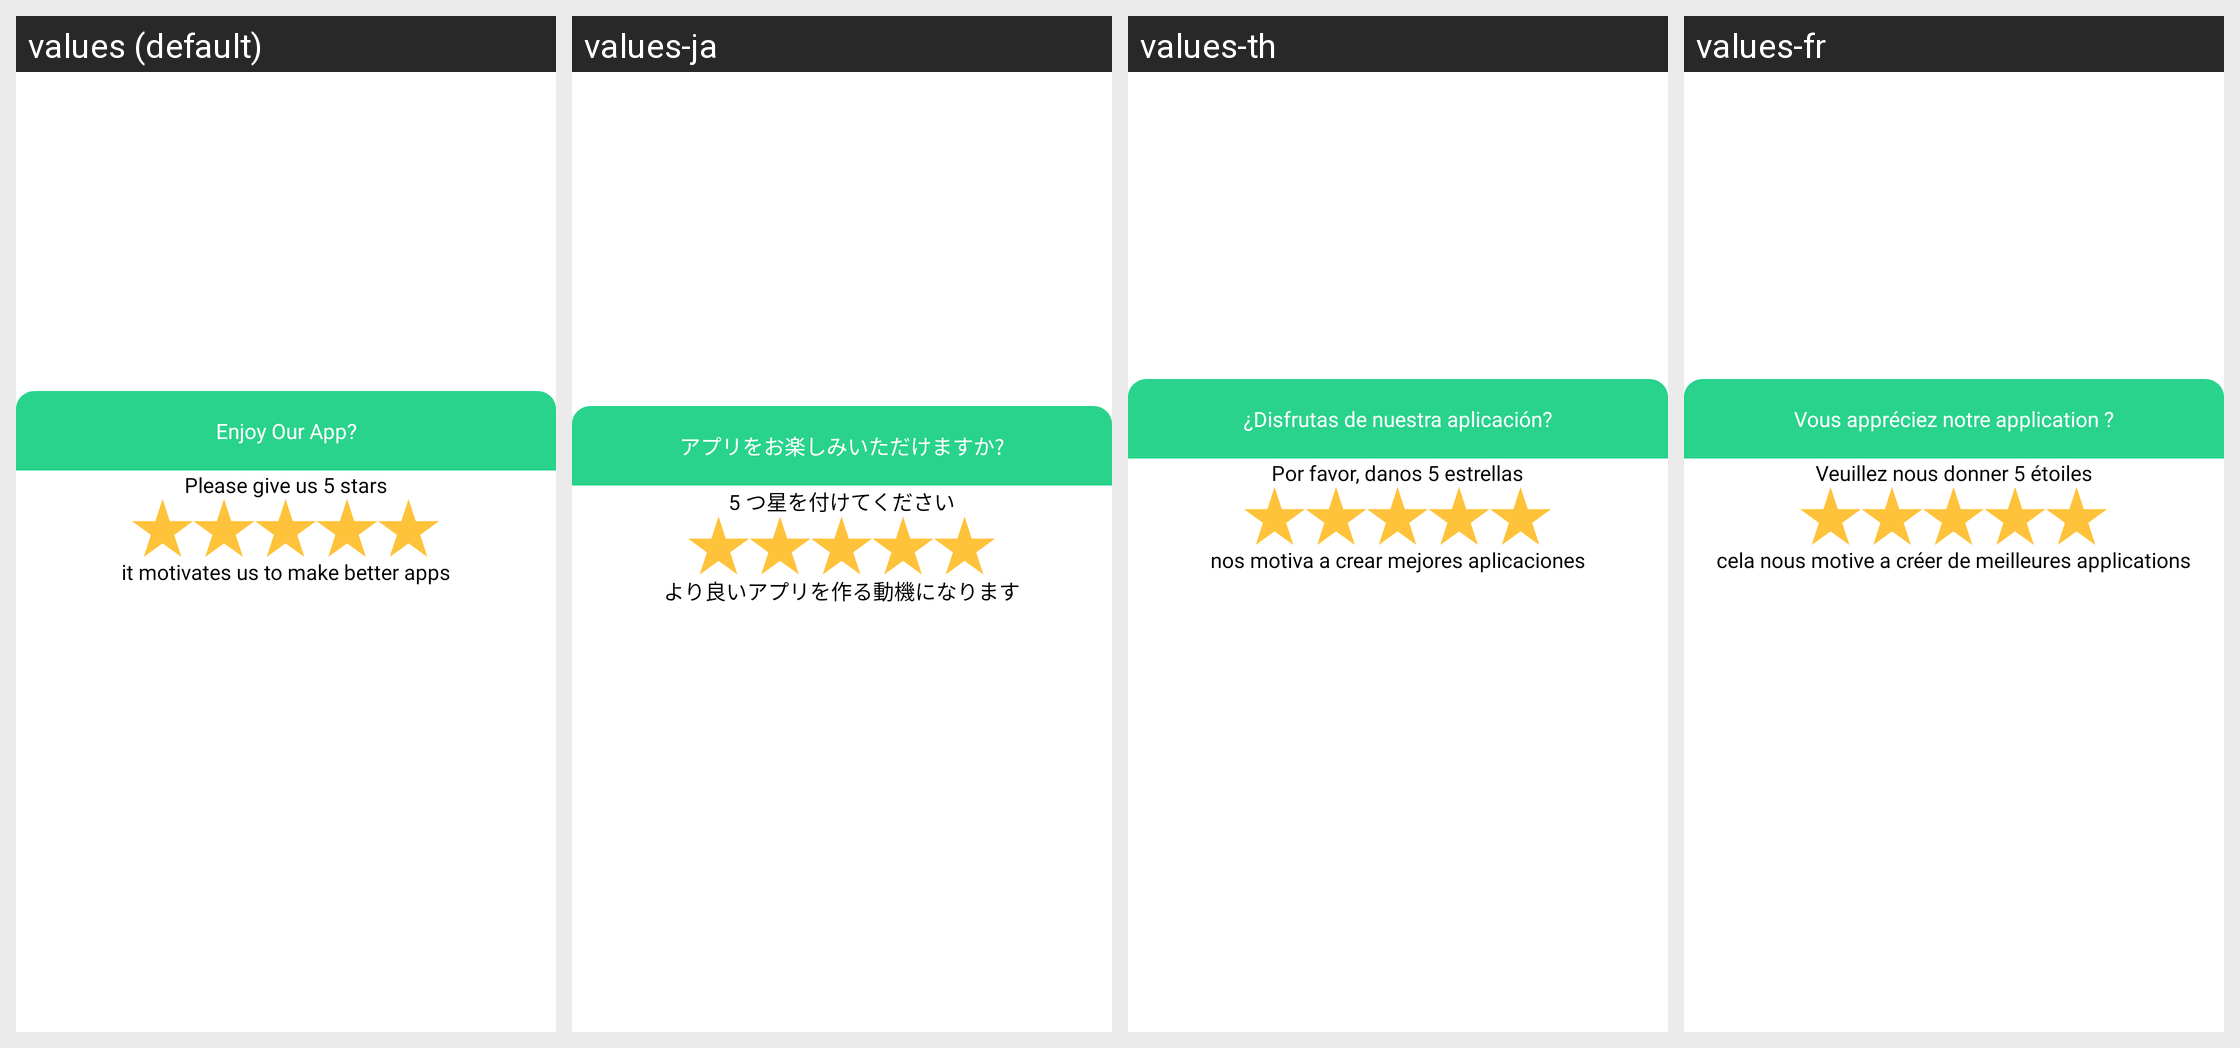

For this localized Android screen grid, give each drawn string resource with its value in every locale shown.
Android screen res/layout/exit_dialog.xml rendered under 4 locales, left to right: values (default), values-ja, values-th, values-fr. Device: Nexus 5 (rendered at 1080×1920; each locale shown at half size, 540×960, under a caption strip naming it); theme Theme.WhatsappStickerMaker.
Other locales in the repository, not shown: values-ar, values-de, values-es, values-fa, values-in, values-it, values-ko, values-nl, values-pt, values-ru, values-tr, values-zh.
Strings drawn on this screen, with the default value and each locale's value (text and hints the layout hard-codes, and strings that could not be matched under every locale, appear in the picture but are not listed):

exit_desc
  values: Enjoy Our App?
  values-ja: アプリをお楽しみいただけますか?
  values-th: ¿Disfrutas de nuestra aplicación?
  values-fr: Vous appréciez notre application ?

exit_text
  values: Please give us 5 stars
  values-ja: 5 つ星を付けてください
  values-th: Por favor, danos 5 estrellas
  values-fr: Veuillez nous donner 5 étoiles

exit_text_2
  values: it motivates us to make better apps
  values-ja: より良いアプリを作る動機になります
  values-th: nos motiva a crear mejores aplicaciones
  values-fr: cela nous motive a créer de meilleures applications
